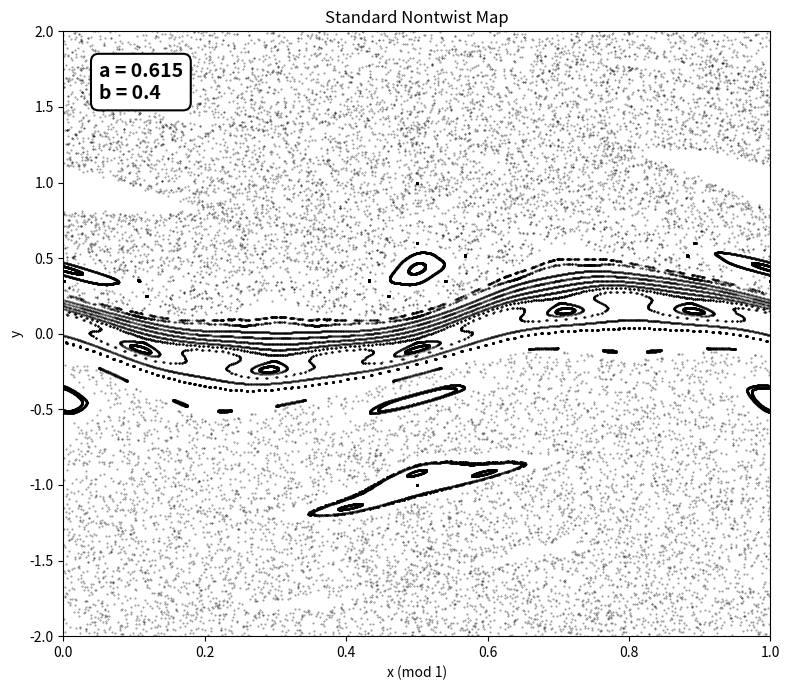
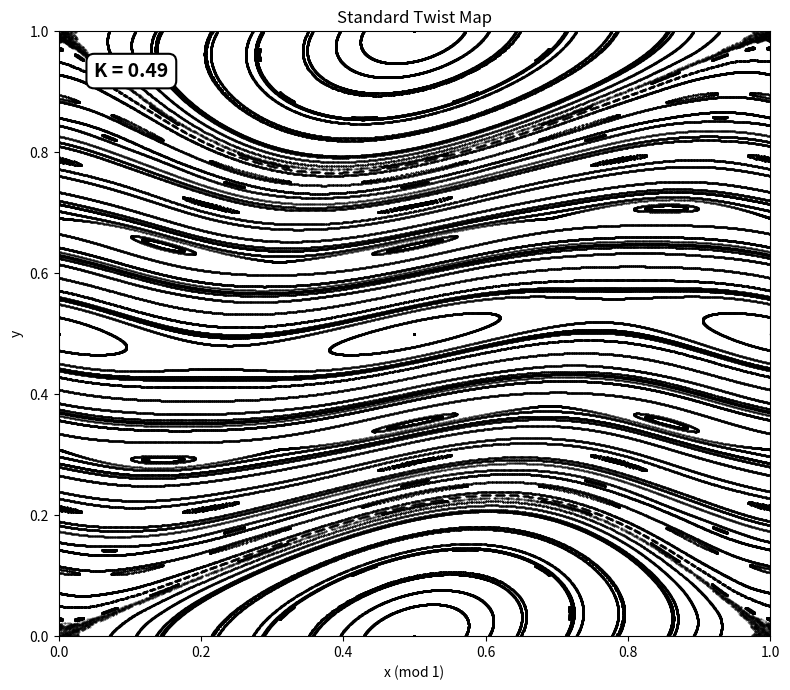

Source code (Python) for these figures, in order:
"""
Standard Twist and Nontwist Maps
================================
Generates and saves phase space portraits for Hamiltonian map systems.
Plots are strictly single-panel phase portraits in grayscale/black.
"""

import numpy as np
import matplotlib.pyplot as plt

# ----------------------------------------------------------------------
# 1. MAP DEFINITIONS
# ----------------------------------------------------------------------
def nontwist_map(x, y, a, b):
    """Standard Nontwist Map (SNM)"""
    y_new = y + b * np.sin(2.0 * np.pi * x)
    x_new = (x + a * (1.0 - y_new**2)) % 1.0
    return x_new, y_new

def twist_map(x, y, K):
    """Standard Twist Map (Chirikov-Taylor)"""
    y_new = (y + (K / (2.0 * np.pi)) * np.sin(2.0 * np.pi * x)) % 1.0
    x_new = (x + y_new) % 1.0
    return x_new, y_new

# ----------------------------------------------------------------------
# 2. ORBIT GENERATION
# ----------------------------------------------------------------------
def generate_orbits(map_func, map_args, y0_values, x0_values=None, iterations=2000):
    """Iterate a generic map for a family of initial conditions."""
    orbits = []
    
    # If no specific x0 array is provided, start all at x=0.5
    if x0_values is None:
        x0_values = [0.5] * len(y0_values)
        
    for x0, y0 in zip(x0_values, y0_values):
        x, y = x0, y0
        xs = np.empty(iterations + 1)
        ys = np.empty(iterations + 1)
        xs[0], ys[0] = x, y
        for n in range(iterations):
            x, y = map_func(x, y, *map_args)
            xs[n + 1], ys[n + 1] = x, y
        orbits.append((xs, ys))
    return orbits

# ----------------------------------------------------------------------
# 3. PLOTTING PIPELINE
# ----------------------------------------------------------------------
def plot_phase_portrait(map_func, map_args, y0_values, filename, title, 
                        param_text, ylim, x0_values=None):
    """Generates a single-panel phase portrait and saves it."""
    fig, ax = plt.subplots(figsize=(8, 7))
    
    orbits = generate_orbits(map_func, map_args, y0_values, x0_values, iterations=2000)
    
    # Rendering in black with alpha for depth
    for xs, ys in orbits:
        ax.plot(xs, ys, '.', ms=0.8, color='black', alpha=0.5)

    ax.set_xlim(0, 1)
    ax.set_ylim(*ylim)
    ax.set_xlabel('x (mod 1)')
    ax.set_ylabel('y')
    ax.set_title(title)
    
    # Add parameter text box on the chart
    bbox_props = dict(boxstyle="round,pad=0.4", fc="white", ec="black", lw=1.5)
    ax.text(0.05, 0.95, param_text, transform=ax.transAxes, fontsize=14,
            verticalalignment='top', bbox=bbox_props, fontweight='bold')
    
    plt.tight_layout()
    plt.savefig(filename, dpi=200)
    print(f"Saved: {filename}")
    plt.close()

# ----------------------------------------------------------------------
# 4. EXECUTION
# ----------------------------------------------------------------------
if __name__ == '__main__':
    
    # --- Generate Nontwist Map ---
    a_nt, b_nt = 0.615, 0.4
    y0_nt = np.concatenate([
        np.linspace(-1.8, -0.2, 25),
        np.linspace(-0.2, 0.2, 15),
        np.linspace(0.2, 1.8, 25),
    ])
    ''
    plot_phase_portrait(
        map_func=nontwist_map,
        map_args=(a_nt, b_nt),
        y0_values=y0_nt,
        filename='nontwist_map.png',
        title='Standard Nontwist Map',
        param_text=f"a = {a_nt}\nb = {b_nt}",
        ylim=(-2.0, 2.0)
    )
    
    # --- Generate Standard Twist Map ---
    K_t = 0.49
    
    # Using a 2D grid of initial conditions ensures the twist map 
    # phase space is fully populated and doesn't look blank.
    grid_size = 15
    y0_grid, x0_grid = np.meshgrid(np.linspace(0, 1, grid_size), 
                                   np.linspace(0, 1, grid_size))
    
    plot_phase_portrait(
        map_func=twist_map,
        map_args=(K_t,),
        y0_values=y0_grid.flatten(),
        x0_values=x0_grid.flatten(),
        filename='standard_twist_map.png',
        title='Standard Twist Map',
        param_text=f"K = {K_t}", # The Standard Twist Map only uses 'K'
        ylim=(0.0, 1.0)
    )
